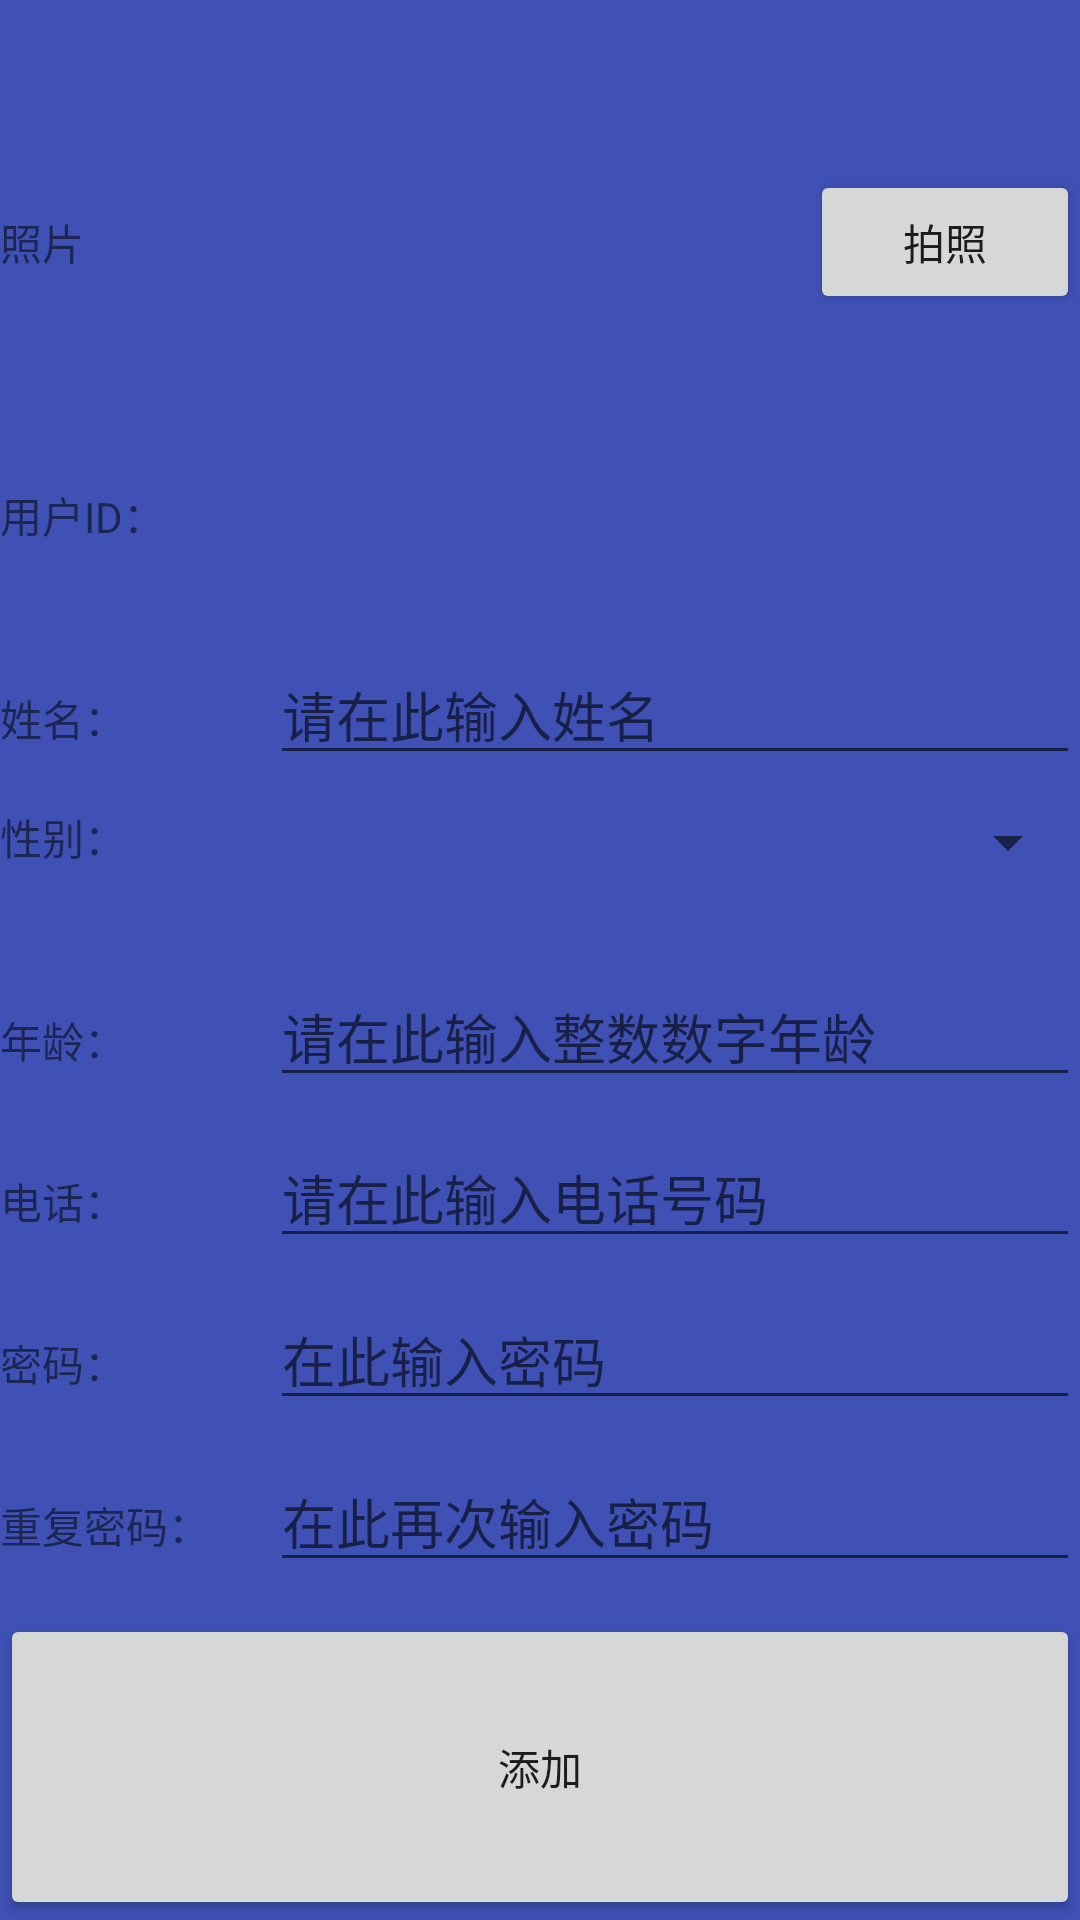

Write the Android layout XML for this screen, with the resource values it uses.
<!-- AndroidManifest.xml: application theme AppTheme -->
<!-- res/layout/activity_new_user.xml -->
<?xml version="1.0" encoding="utf-8"?>
<LinearLayout xmlns:android="http://schemas.android.com/apk/res/android"
    xmlns:tools="http://schemas.android.com/tools"
    android:layout_width="match_parent"
    android:layout_height="match_parent"
    android:orientation="vertical"
    tools:context="cn.edu.tjut.ecggraduationproject.activity.NewUserActivity"
    android:background="@color/colorPrimary">
    <LinearLayout
        android:layout_weight="3"
        android:layout_width="match_parent"
        android:layout_height="0dp">
        <TextView
            android:layout_width="0dp"
            android:layout_height="wrap_content"
            android:layout_weight="1"
            android:text="照片"
            android:layout_gravity="center_vertical"/>
        <ImageView
            android:id="@+id/imageViewphoto"
            android:layout_width="0dp"
            android:layout_height="wrap_content"
            android:layout_weight="2"/>
        <Button
            android:id="@+id/takephotobtn"
            android:layout_width="0dp"
            android:layout_height="wrap_content"
            android:layout_weight="1"
            android:text="拍照"
            android:layout_gravity="center_vertical"/>
    </LinearLayout>
    <LinearLayout
        android:layout_width="match_parent"
        android:layout_height="0dp"
        android:layout_weight="1">
        <TextView
            android:layout_width="0dp"
            android:layout_weight="1"
            android:layout_height="wrap_content"
            android:text="用户ID："/>
        <TextView
            android:id="@+id/tv_userid"
            android:layout_width="0dp"
            android:layout_height="wrap_content"
            android:layout_weight="1"/>
    </LinearLayout>
    <LinearLayout
        android:layout_width="match_parent"
        android:layout_height="0dp"
        android:layout_weight="1">
        <TextView
            android:layout_width="0dp"
            android:layout_height="wrap_content"
            android:layout_weight="1"
            android:text="姓名："/>
        <EditText
            android:id="@+id/name_ed"
            android:layout_width="0dp"
            android:layout_height="wrap_content"
            android:layout_weight="3"
            android:hint="请在此输入姓名"/>
    </LinearLayout>
    <LinearLayout
        android:layout_width="match_parent"
        android:layout_height="0dp"
        android:layout_weight="1">
        <TextView
            android:layout_width="0dp"
            android:layout_height="wrap_content"
            android:layout_weight="1"
            android:text="性别："/>
        <LinearLayout
            android:layout_width="0dp"
            android:layout_height="wrap_content"
            android:layout_weight="3">
            <Spinner
                android:id="@+id/gender_spinner"
                android:layout_width="match_parent"
                android:layout_height="wrap_content">

            </Spinner>
        </LinearLayout>
    </LinearLayout>
    <LinearLayout
        android:layout_width="match_parent"
        android:layout_height="0dp"
        android:layout_weight="1">
        <TextView
            android:layout_width="0dp"
            android:layout_height="wrap_content"
            android:layout_weight="1"
            android:text="年龄："/>
        <EditText
            android:id="@+id/age_ed"
            android:layout_width="0dp"
            android:layout_height="wrap_content"
            android:layout_weight="3"
            android:hint="请在此输入整数数字年龄"
            android:inputType="number"/>
    </LinearLayout>
    <LinearLayout
        android:layout_width="match_parent"
        android:layout_height="0dp"
        android:layout_weight="1">
        <TextView
            android:layout_width="0dp"
            android:layout_height="wrap_content"
            android:layout_weight="1"
            android:text="电话："/>
        <EditText
            android:id="@+id/phoneNum_ed"
            android:layout_width="0dp"
            android:layout_height="wrap_content"
            android:layout_weight="3"
            android:inputType="number"
            android:hint="请在此输入电话号码"/>
    </LinearLayout>
    <LinearLayout
        android:layout_width="match_parent"
        android:layout_height="0dp"
        android:layout_weight="1">
        <TextView
            android:layout_width="0dp"
            android:layout_height="wrap_content"
            android:layout_weight="1"
            android:text="密码："/>
        <EditText
            android:id="@+id/et_pwd"
            android:layout_width="0dp"
            android:layout_height="wrap_content"
            android:layout_weight="3"
            android:inputType="textPassword"
            android:hint="在此输入密码"/>
    </LinearLayout>
    <LinearLayout
        android:layout_width="match_parent"
        android:layout_height="0dp"
        android:layout_weight="1">
        <TextView
            android:layout_width="0dp"
            android:layout_height="wrap_content"
            android:layout_weight="1"
            android:text="重复密码："/>
        <EditText
            android:id="@+id/et_pwd_repeat"
            android:layout_width="0dp"
            android:layout_height="wrap_content"
            android:layout_weight="3"
            android:inputType="textPassword"
            android:hint="在此再次输入密码"/>
    </LinearLayout>
    <Button
        android:id="@+id/btn_modify"
        android:layout_width="match_parent"
        android:layout_weight="1"
        android:layout_height="wrap_content"
        android:text="添加"/>
</LinearLayout>
<!-- resources referenced by this layout -->
<resources>
  <color name="colorPrimary">#3F51B5</color>
  <style name="AppTheme" parent="Theme.AppCompat.Light.DarkActionBar">
          
          <item name="windowNoTitle">true</item>
          <item name="colorPrimary">@color/colorPrimary</item>
          <item name="colorPrimaryDark">@color/colorPrimaryDark</item>
          <item name="colorAccent">@color/colorAccent</item>
      </style>
  <color name="colorPrimaryDark">#303F9F</color>
  <color name="colorAccent">#FF4081</color>
</resources>
